Run: headless pygame with SDL's dummy video driver; simulated clock (each Clock.tick advances the game by its frame time, no real sleeping); random seed 0; keys injected as events and as key.get_pressed() state; no mouse input.
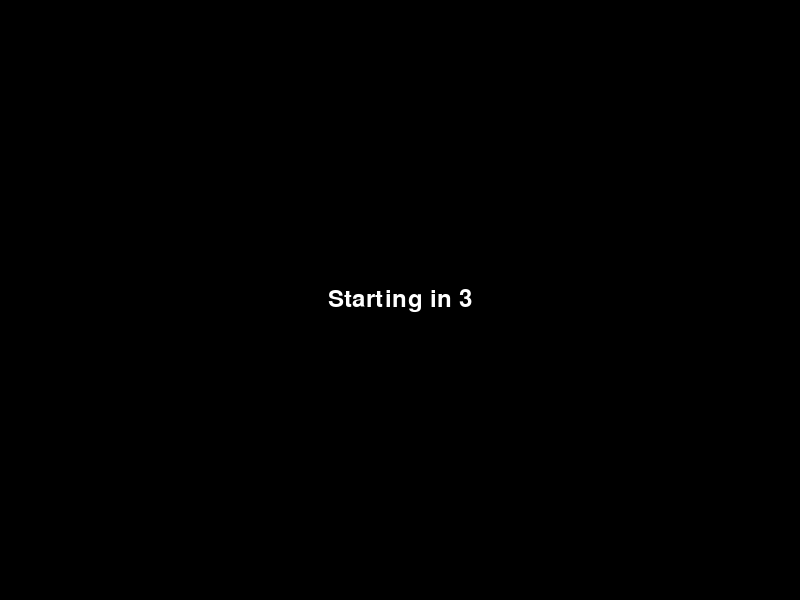
Frame 1 of 4 · flips 1–60 · no input
Frame 2 of 4 · flips 61–180 · tapped SPACE, RETURN · held RIGHT (→), D · screen unchanged from frame 1, image omitted
Frame 3 of 4 · flips 181–300 · held DOWN (↓), S · screen unchanged from frame 2, image omitted
Frame 4 of 4 · flips 301–420 · held LEFT (←), A, UP (↑), W · screen unchanged from frame 3, image omitted

The pygame program that drew these frames:

import pygame
import random
import time
# Initialize the pygame
pygame.init()
# Screen dimensions
screen_width = 800
screen_height = 600
screen = pygame.display.set_mode((screen_width, screen_height))
# Define colors
WHITE = (255, 255, 255)
RED = (255, 0, 0)
BLACK = (0, 0, 0)
# Gun attributes
gun_width = 50
gun_height = 20
gun_x = screen_width // 2
gun_speed = 20
gun_smooth_speed = 0
# Falling object attributes
object_width = 40
object_height = 40
falling_objects = []
fall_speed = 1.5
# Laser attributes (boxes)
laser_width = 15
laser_height = 15
lasers = []
laser_speed = 12
# Game loop flag
running = True
game_over = False
score = 0
last_shot_time = 0
shot_delay = 0.06  # 0.06 seconds
# Font
font = pygame.font.Font(None, 36)
# Countdown
countdown_time = 3
countdown_start_time = time.time()
# Create falling objects
def create_falling_object():
    x = random.randint(0, screen_width - object_width)
    y = -object_height
    falling_objects.append(pygame.Rect(x, y, object_width, object_height))
# Draw gun
def draw_gun():
    pygame.draw.rect(screen, WHITE, pygame.Rect(gun_x, screen_height - gun_height, gun_width, gun_height))
# Draw lasers (boxes)
def draw_lasers():
    for laser in lasers:
        pygame.draw.rect(screen, RED, laser)
# Draw falling objects
def draw_falling_objects():
    for obj in falling_objects:
        pygame.draw.rect(screen, WHITE, obj)
# Handle collisions
def check_collisions():
    global falling_objects, lasers, score
    for laser in lasers[:]:
        for obj in falling_objects[:]:
            if laser.colliderect(obj):
                falling_objects.remove(obj)
                lasers.remove(laser)
                score += 1
                break

# Game loop
while running:
    screen.fill(BLACK)

    if time.time() - countdown_start_time < countdown_time:
        countdown = countdown_time - int(time.time() - countdown_start_time)
        text = font.render(f"Starting in {countdown}", True, WHITE)
        text_rect = text.get_rect(center=(screen_width // 2, screen_height // 2))
        screen.blit(text, text_rect)
        pygame.display.flip()
        pygame.time.Clock().tick(60)
        continue

    if game_over:
        text = font.render("Game Over!", True, RED)
        text_rect = text.get_rect(center=(screen_width // 2, screen_height // 2))
        screen.blit(text, text_rect)
        pygame.display.flip()
        pygame.time.Clock().tick(60)
        continue

    for event in pygame.event.get():
        if event.type == pygame.QUIT:
            running = False

    keys = pygame.key.get_pressed()
    if keys[pygame.K_LEFT]:
        gun_smooth_speed = -gun_speed
    elif keys[pygame.K_RIGHT]:
        gun_smooth_speed = gun_speed
    else:
        gun_smooth_speed = 0

    gun_x += gun_smooth_speed
    gun_x = max(0, min(gun_x, screen_width - gun_width))

    current_time = time.time()
    if current_time - last_shot_time >= shot_delay:
        laser = pygame.Rect(gun_x + gun_width // 2 - laser_width // 2, screen_height - gun_height - laser_height, laser_width, laser_height)
        lasers.append(laser)
        last_shot_time = current_time

    for laser in lasers[:]:
        laser.y -= laser_speed
        if laser.y < 0:
            lasers.remove(laser)

    for obj in falling_objects[:]:
        obj.y += fall_speed
        if obj.y > screen_height:
            falling_objects.remove(obj)
            game_over = True
            break

    if random.randint(1, 100) <= 2:
        create_falling_object()

    check_collisions()

    draw_falling_objects()
    draw_gun()
    draw_lasers()

    # Score display
    score_text = font.render(f"Kills: {score}", True, WHITE)
    screen.blit(score_text, (10, 10))

    pygame.display.flip()

    pygame.time.Clock().tick(60)

pygame.quit()
